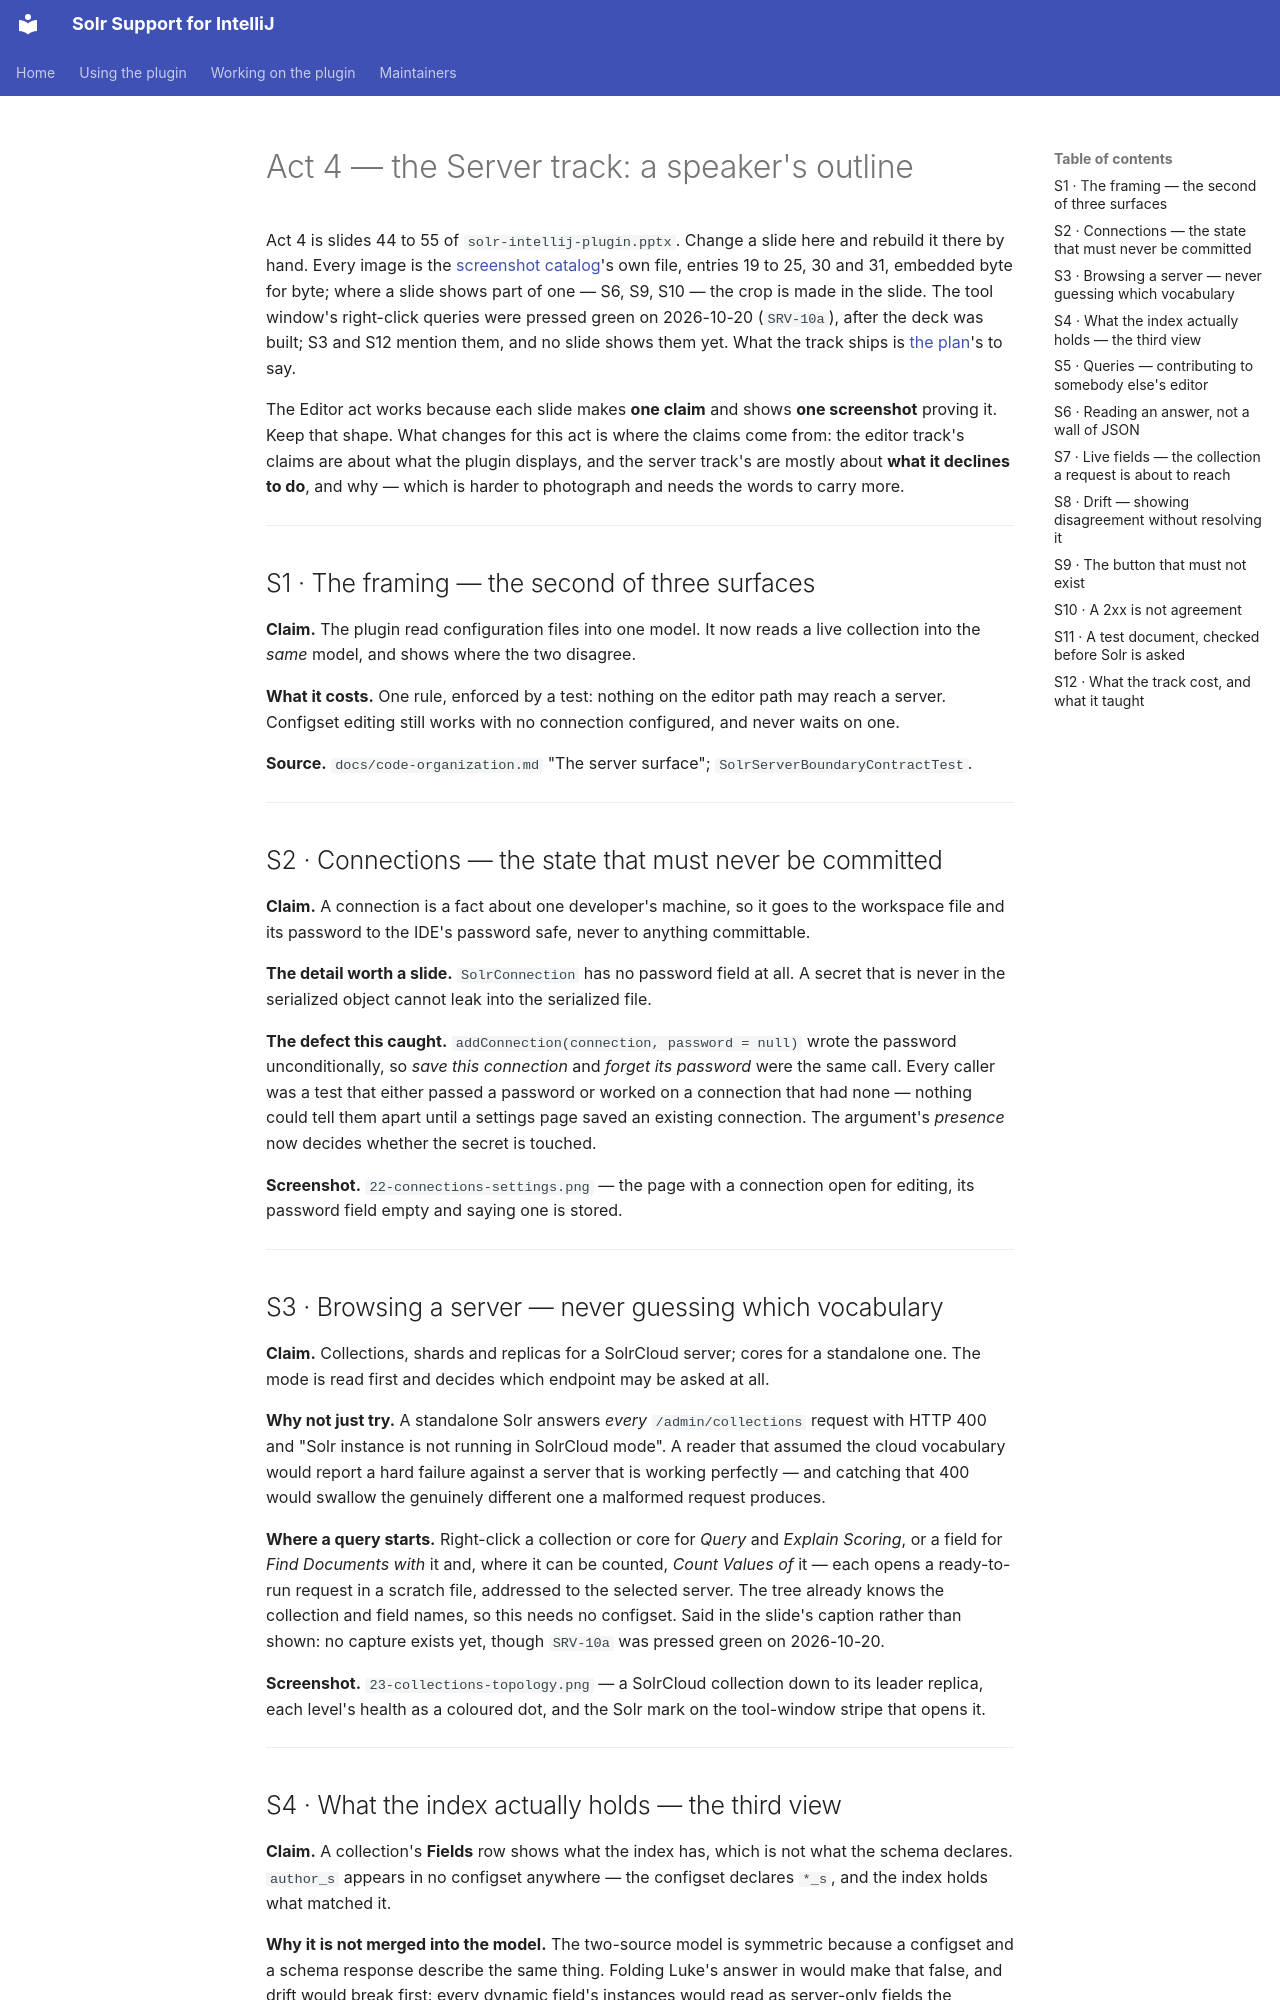

repository: adityamparikh/solr-intellij-plugin · page: presentation/server-track-outline/index.html · generator: mkdocs

# Act 4 — the Server track: a speaker's outline

Act 4 is slides 44 to 55 of `solr-intellij-plugin.pptx`. Change a slide here and rebuild it there
by hand. Every image is the [screenshot catalog](../screenshots.md)'s own file, entries 19 to 25, 30
and 31, embedded byte for byte; where a slide shows part of one — S6, S9, S10 — the crop is made in
the slide. The tool window's right-click queries were pressed green on 2026-10-20 (`SRV-10a`), after
the deck was built; S3 and S12 mention them, and no slide shows them yet. What the track ships is [the plan](../../specs/plans/0002-solr-intellij-plugin-plan.md)'s to say.

The Editor act works because each slide makes **one claim** and shows **one screenshot** proving it.
Keep that shape. What changes for this act is where the claims come from: the editor track's claims
are about what the plugin displays, and the server track's are mostly about **what it declines to
do**, and why — which is harder to photograph and needs the words to carry more.

---

## S1 · The framing — the second of three surfaces

**Claim.** The plugin read configuration files into one model. It now reads a live collection into
the *same* model, and shows where the two disagree.

**What it costs.** One rule, enforced by a test: nothing on the editor path may reach a server.
Configset editing still works with no connection configured, and never waits on one.

**Source.** `docs/code-organization.md` "The server surface"; `SolrServerBoundaryContractTest`.

---

## S2 · Connections — the state that must never be committed

**Claim.** A connection is a fact about one developer's machine, so it goes to the workspace file
and its password to the IDE's password safe, never to anything committable.

**The detail worth a slide.** `SolrConnection` has no password field at all. A secret that is never
in the serialized object cannot leak into the serialized file.

**The defect this caught.** `addConnection(connection, password = null)` wrote the password
unconditionally, so *save this connection* and *forget its password* were the same call. Every
caller was a test that either passed a password or worked on a connection that had none — nothing
could tell them apart until a settings page saved an existing connection. The argument's *presence*
now decides whether the secret is touched.

**Screenshot.** `22-connections-settings.png` — the page with a connection open for editing, its password field empty and saying one is stored.

---

## S3 · Browsing a server — never guessing which vocabulary

**Claim.** Collections, shards and replicas for a SolrCloud server; cores for a standalone one. The
mode is read first and decides which endpoint may be asked at all.

**Why not just try.** A standalone Solr answers *every* `/admin/collections` request with HTTP 400
and "Solr instance is not running in SolrCloud mode". A reader that assumed the cloud vocabulary
would report a hard failure against a server that is working perfectly — and catching that 400 would
swallow the genuinely different one a malformed request produces.

**Where a query starts.** Right-click a collection or core for *Query* and *Explain Scoring*, or a
field for *Find Documents with* it and, where it can be counted, *Count Values of* it — each opens a ready-to-run request in a
scratch file, addressed to the selected server. The tree already knows the collection and field names,
so this needs no configset. Said in the slide's caption rather than shown: no capture exists yet,
though `SRV-10a` was pressed green on 2026-10-20.

**Screenshot.** `23-collections-topology.png` — a SolrCloud collection down to its leader replica,
each level's health as a coloured dot, and the Solr mark on the tool-window stripe that opens it.

---
